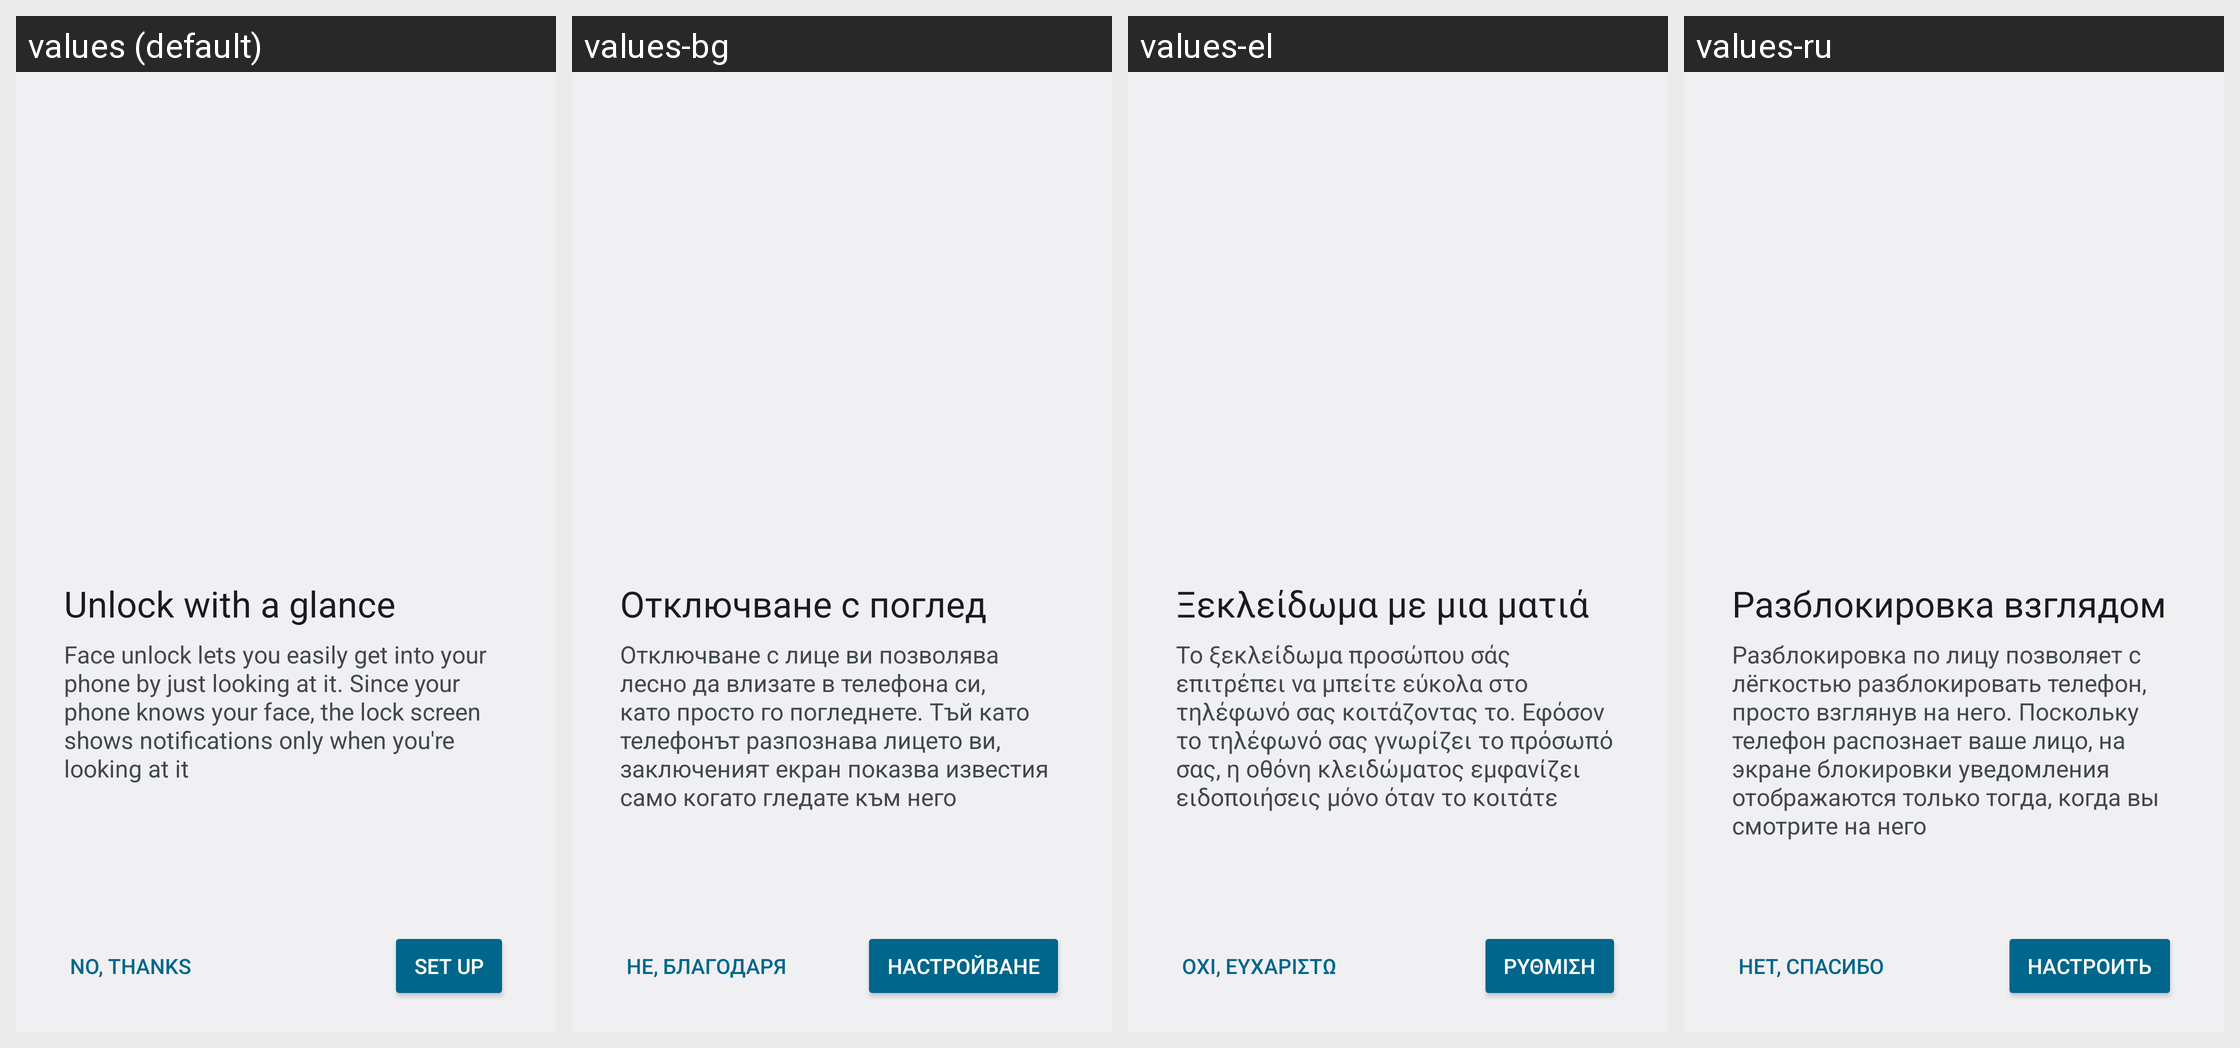

This grid shows one Android layout under several languages. Give, for every string resource on the screen, its name, the default text and each shown locale's text.
Android screen res/layout/face_value_prop.xml rendered under 4 locales, left to right: values (default), values-bg, values-el, values-ru. Device: Nexus 5 (rendered at 1080×1920; each locale shown at half size, 540×960, under a caption strip naming it); theme SettingsTheme.
Other locales in the repository, not shown: values-ar, values-az, values-be, values-bn, values-bs, values-ca, values-cs, values-da, values-de, values-es, values-et, values-eu, values-fa, values-fi, values-fr, values-gl, values-gu, values-hi, values-hr, values-hu, values-hy, values-in, values-it, values-iw, values-ja, values-kk, values-km, values-ko, values-ku, values-lt, values-mk, values-ml, values-mr, values-ms, values-my, values-nb, values-ne, values-nl, values-pl, values-pt-rBR, values-pt-rPT, values-ro, values-si, values-sk, values-sl, values-sr, values-sv, values-ta, values-th, values-tl, values-tr, values-uk, values-ur, values-vi, values-zh-rCN, values-zh-rTW.
Strings drawn on this screen, with the default value and each locale's value (text and hints the layout hard-codes, and strings that could not be matched under every locale, appear in the picture but are not listed):

facelock_setup_notification_title
  values: Unlock with a glance
  values-bg: Отключване с поглед
  values-el: Ξεκλείδωμα με μια ματιά
  values-ru: Разблокировка взглядом

face_value_prop_summary
  values: Face unlock lets you easily get into your phone by just looking at it. Since your phone knows your face, the lock screen shows notifications only when you're looking at it
  values-bg: Отключване с лице ви позволява лесно да влизате в телефона си, като просто го погледнете. Тъй като телефонът разпознава лицето ви, заключеният екран показва известия само когато гледате към него
  values-el: Το ξεκλείδωμα προσώπου σάς επιτρέπει να μπείτε εύκολα στο τηλέφωνό σας κοιτάζοντας το. Εφόσον το τηλέφωνό σας γνωρίζει το πρόσωπό σας, η οθόνη κλειδώματος εμφανίζει ειδοποιήσεις μόνο όταν το κοιτάτε
  values-ru: Разблокировка по лицу позволяет с лёгкостью разблокировать телефон, просто взглянув на него. Поскольку телефон распознает ваше лицо, на экране блокировки уведомления отображаются только тогда, когда вы смотрите на него

face_value_prop_cancel
  values: No, Thanks
  values-bg: Не, благодаря
  values-el: Όχι, ευχαριστώ
  values-ru: Нет, спасибо

face_value_prop_next
  values: Set Up
  values-bg: Настройване
  values-el: Ρύθμιση
  values-ru: Настроить
